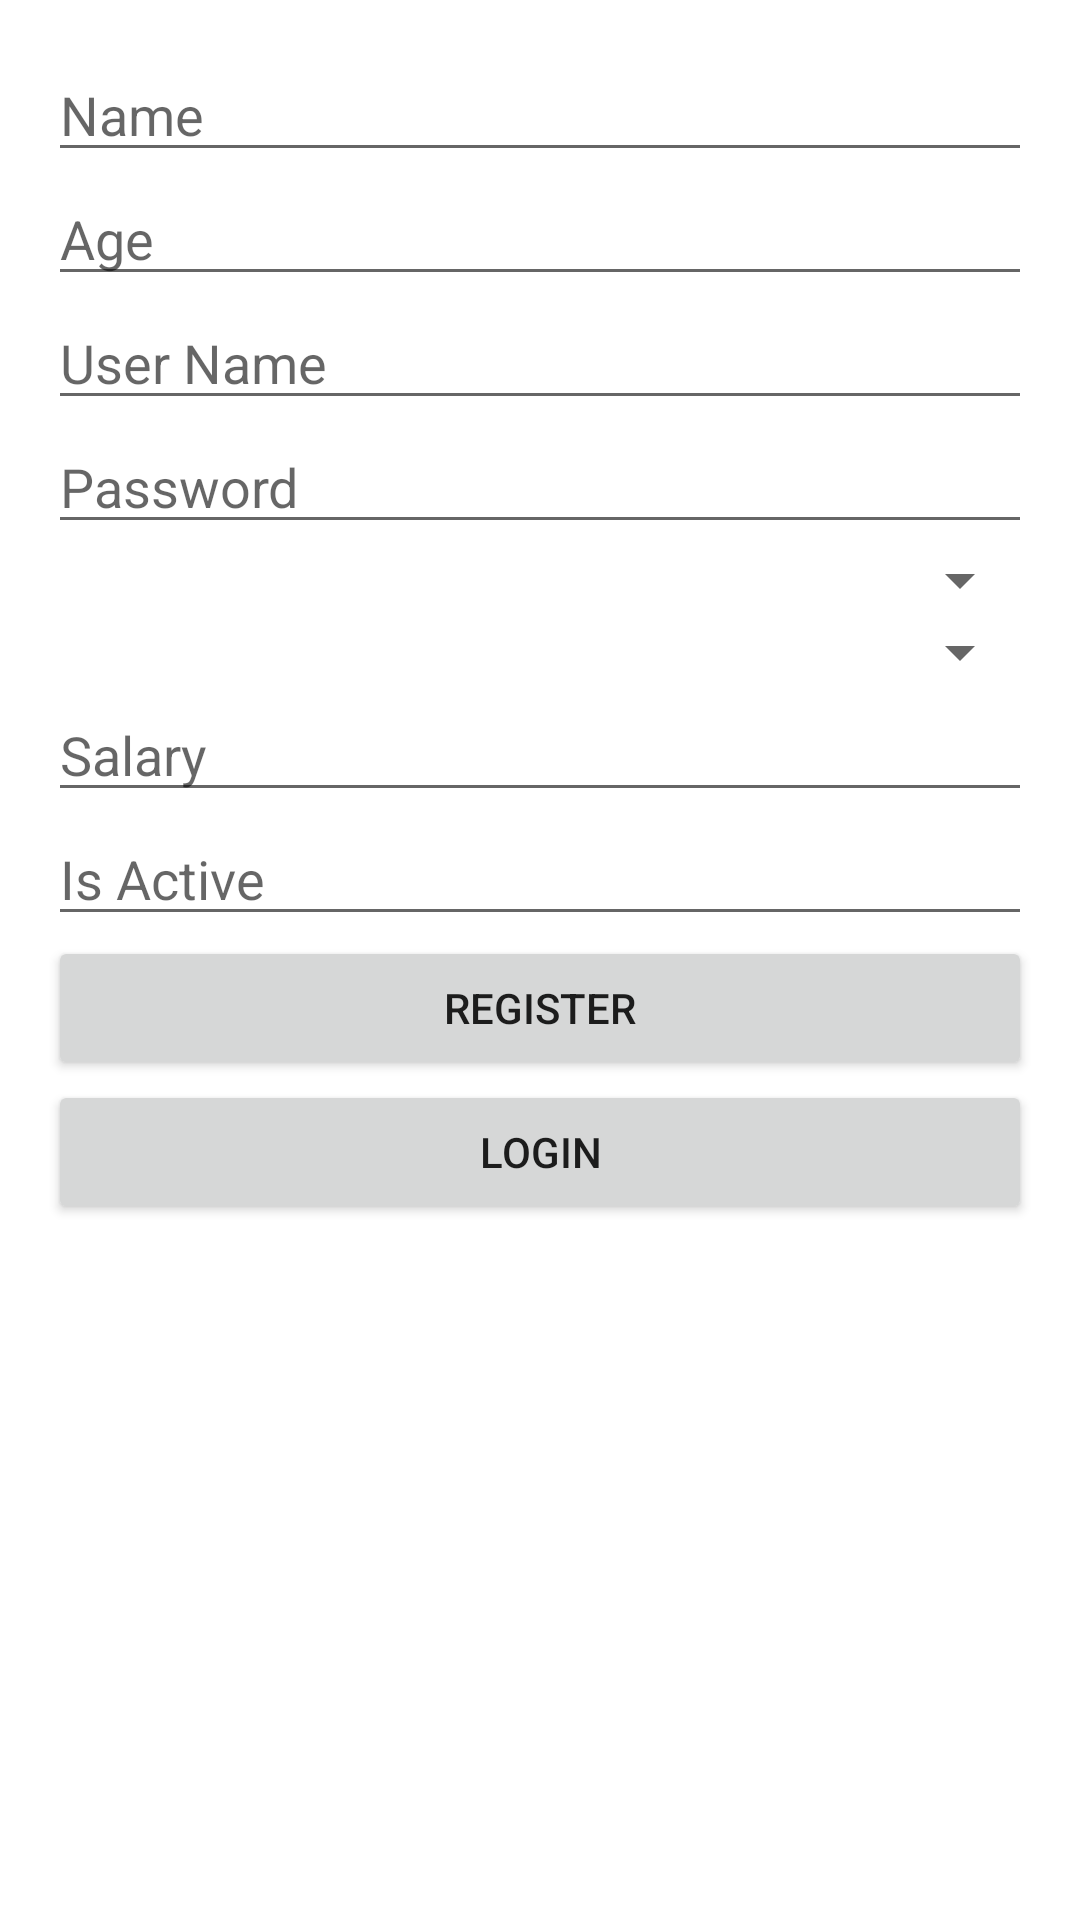

Reconstruct the res/layout file that produces this screen, plus the resources it refers to.
<!-- AndroidManifest.xml: application theme Theme.AndroidSession -->
<!-- res/layout/activity_main.xml -->
<?xml version="1.0" encoding="utf-8"?>
<ScrollView xmlns:android="http://schemas.android.com/apk/res/android"
    android:layout_width="match_parent"
    android:layout_height="match_parent"
    android:padding="16dp">

    <LinearLayout
        android:layout_width="match_parent"
        android:layout_height="wrap_content"
        android:orientation="vertical">

        <EditText
            android:id="@+id/editTextName"
            android:layout_width="match_parent"
            android:layout_height="wrap_content"
            android:hint="Name"
            android:inputType="textPersonName" />

        <EditText
            android:id="@+id/editTextAge"
            android:layout_width="match_parent"
            android:layout_height="wrap_content"
            android:hint="Age"
            android:inputType="number" />

        <EditText
            android:id="@+id/editTextUsername"
            android:layout_width="match_parent"
            android:layout_height="wrap_content"
            android:hint="User Name"
            android:inputType="text" />

        <EditText
            android:id="@+id/editTextPassword"
            android:layout_width="match_parent"
            android:layout_height="wrap_content"
            android:hint="Password"
            android:inputType="textPassword" />

        <Spinner
            android:id="@+id/spinnerCity"
            android:layout_width="match_parent"
            android:layout_height="wrap_content"
            android:hint="Select City" />

        <Spinner
            android:id="@+id/spinnerTeam"
            android:layout_width="match_parent"
            android:layout_height="wrap_content"
            android:hint="Select Team" />

        <EditText
            android:id="@+id/editTextSalary"
            android:layout_width="match_parent"
            android:layout_height="wrap_content"
            android:hint="Salary"
            android:inputType="numberDecimal" />

        <EditText
            android:id="@+id/editTextIsActive"
            android:layout_width="match_parent"
            android:layout_height="wrap_content"
            android:hint="Is Active"
            android:inputType="number" />

        <Button
            android:id="@+id/buttonRegister"
            android:layout_width="match_parent"
            android:layout_height="wrap_content"
            android:text="Register" />

        <Button
            android:id="@+id/buttonLogin"
            android:layout_width="match_parent"
            android:layout_height="wrap_content"
            android:text="Login" />
    </LinearLayout>
</ScrollView>
<!-- resources referenced by this layout -->
<resources>
  <style name="Theme.AndroidSession" parent="Theme.MaterialComponents.DayNight.DarkActionBar">
          
          <item name="colorPrimary">@color/purple_500</item>
          <item name="colorPrimaryVariant">@color/purple_700</item>
          <item name="colorOnPrimary">@color/white</item>
          
          <item name="colorSecondary">@color/teal_200</item>
          <item name="colorSecondaryVariant">@color/teal_700</item>
          <item name="colorOnSecondary">@color/black</item>
          
          <item name="android:statusBarColor">?attr/colorPrimaryVariant</item>
          
      </style>
  <!-- not gathered from this repository: default colours our renderer supplied (Android Studio template values) -->
  <color name="purple_500">#FF6200EE</color>
  <color name="purple_700">#FF3700B3</color>
  <color name="teal_200">#FF03DAC5</color>
  <color name="teal_700">#FF018786</color>
  <color name="black">#FF000000</color>
  <color name="white">#FFFFFFFF</color>
</resources>
